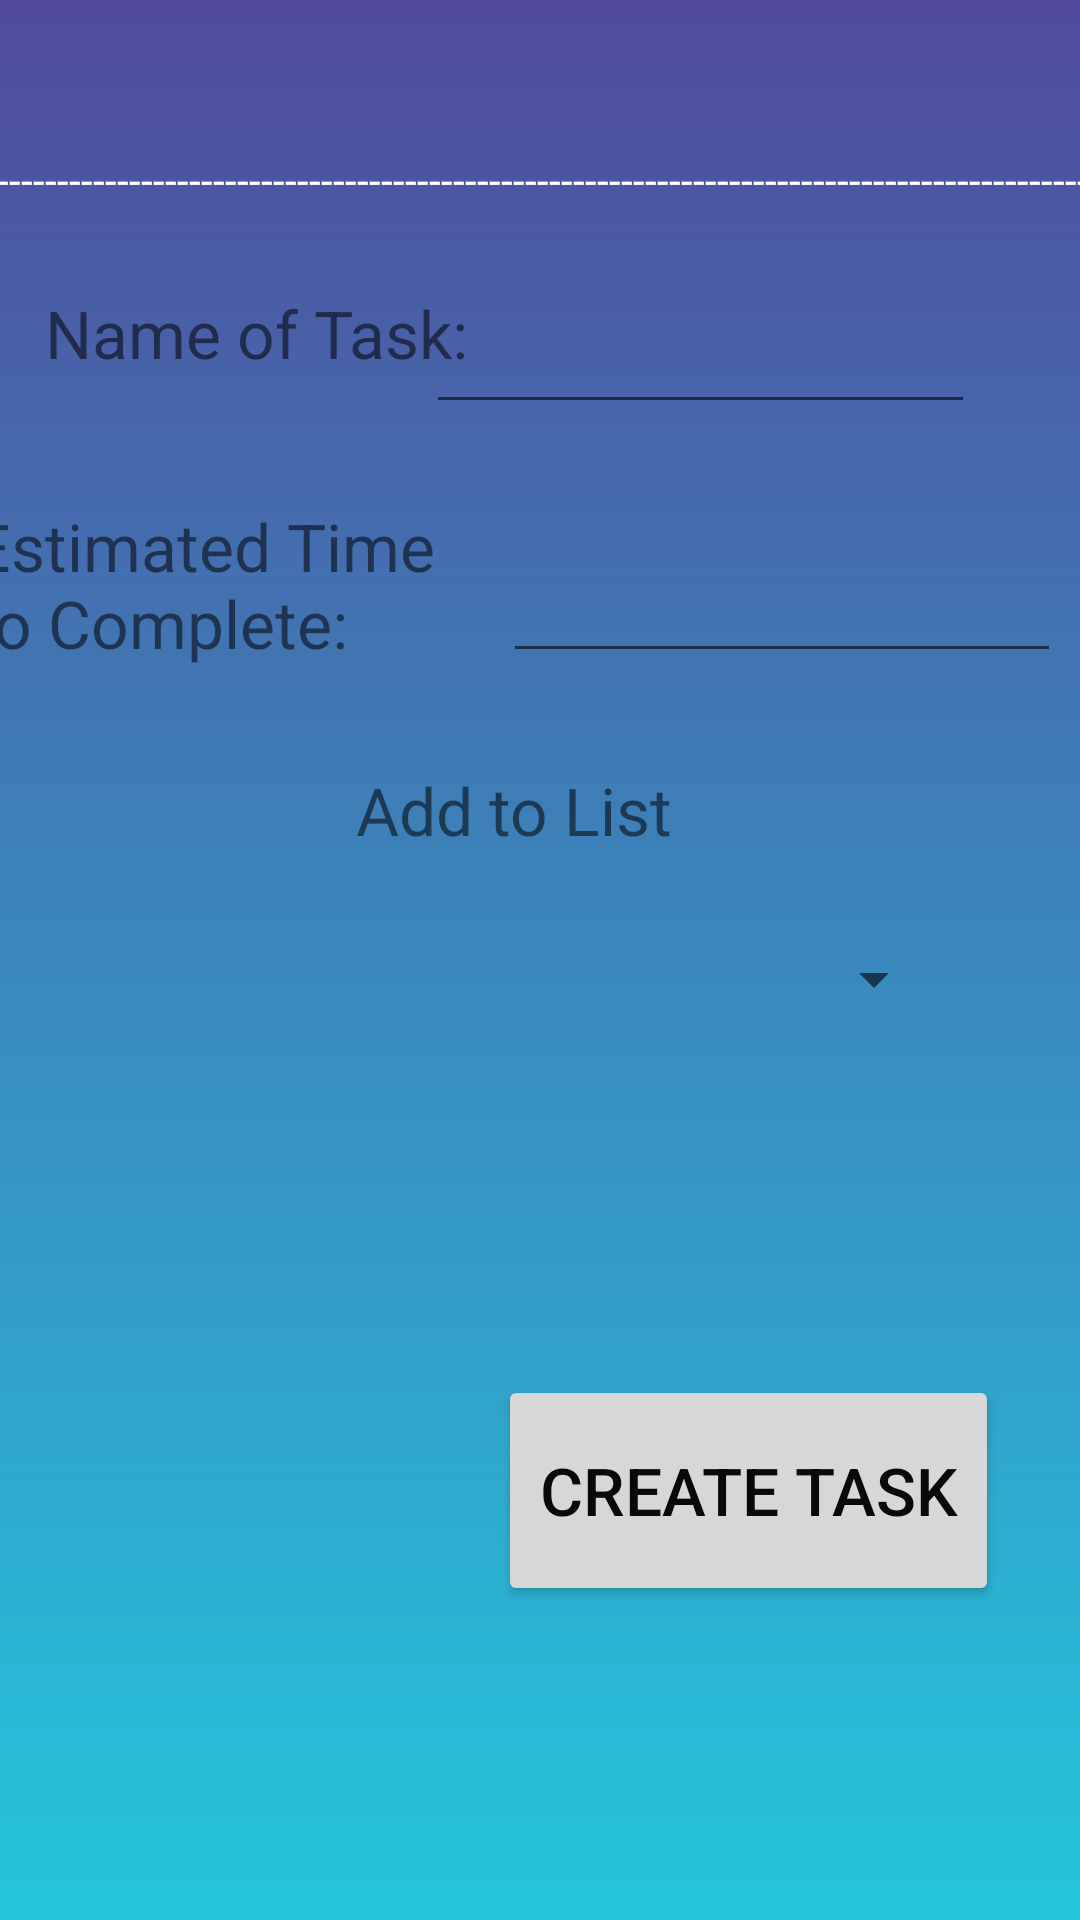

Produce the Android XML layout that renders to this screen, including the resource entries it uses.
<!-- AndroidManifest.xml: application theme AppTheme -->
<!-- res/layout/createnewtasklayout.xml -->
<?xml version="1.0" encoding="utf-8"?>
<androidx.constraintlayout.widget.ConstraintLayout xmlns:android="http://schemas.android.com/apk/res/android"
    xmlns:app="http://schemas.android.com/apk/res-auto"
    xmlns:tools="http://schemas.android.com/tools"
    android:id="@+id/dashedLine"
    android:layout_width="match_parent"
    android:layout_height="match_parent"
    tools:context=".MainActivity"
    android:background="@drawable/teal_purple_gradient">


    <TextView
        android:id="@+id/newTaskHeader"
        android:layout_width="258dp"
        android:layout_height="41dp"
        android:layout_marginStart="15dp"
        android:layout_marginLeft="15dp"
        android:layout_marginTop="100dp"
        android:layout_marginEnd="15dp"
        android:layout_marginRight="15dp"
        android:layout_marginBottom="614dp"
        android:text="Create a New Task"
        android:textSize="30sp"
        app:fontFamily="sans-serif-black"
        app:layout_constraintBottom_toBottomOf="parent"
        app:layout_constraintEnd_toEndOf="parent"
        app:layout_constraintStart_toStartOf="parent"
        app:layout_constraintTop_toTopOf="parent" />

    <TextView
        android:id="@+id/textView2"
        android:layout_width="395dp"
        android:layout_height="14dp"
        android:layout_marginStart="1dp"
        android:layout_marginLeft="1dp"
        android:layout_marginTop="8dp"
        android:layout_marginEnd="1dp"
        android:layout_marginRight="1dp"
        android:text="-----------------------------------------------------------------------------------------------------------------------------"
        android:textColor="#FFFFFF"
        app:layout_constraintEnd_toEndOf="parent"
        app:layout_constraintStart_toStartOf="parent"
        app:layout_constraintTop_toBottomOf="@+id/newTaskHeader" />

    <TextView
        android:id="@+id/nameText"
        android:layout_width="148dp"
        android:layout_height="39dp"
        android:layout_marginStart="15dp"
        android:layout_marginLeft="15dp"
        android:layout_marginTop="32dp"
        android:text="Name of Task:"
        android:textSize="22sp"
        app:fontFamily="sans-serif-black"
        app:layout_constraintStart_toStartOf="parent"
        app:layout_constraintTop_toBottomOf="@+id/textView2" />

    <Spinner
        android:id="@+id/listOptions"
        android:layout_width="270dp"
        android:layout_height="8dp"
        android:layout_marginStart="50dp"
        android:layout_marginLeft="50dp"
        android:layout_marginTop="32dp"
        android:layout_marginEnd="50dp"
        android:layout_marginRight="50dp"
        app:layout_constraintEnd_toEndOf="parent"
        app:layout_constraintHorizontal_bias="0.487"
        app:layout_constraintStart_toStartOf="parent"
        app:layout_constraintTop_toBottomOf="@+id/listText" />

    <TextView
        android:id="@+id/listText"
        android:layout_width="123dp"
        android:layout_height="35dp"
        android:layout_marginStart="140dp"
        android:layout_marginLeft="140dp"
        android:layout_marginTop="31dp"
        android:layout_marginEnd="140dp"
        android:layout_marginRight="140dp"
        android:text="Add to List"
        android:textSize="22sp"
        app:fontFamily="sans-serif-black"
        app:layout_constraintEnd_toEndOf="parent"
        app:layout_constraintStart_toStartOf="parent"
        app:layout_constraintTop_toBottomOf="@+id/timeText" />

    <TextView
        android:id="@+id/timeText"
        android:layout_width="162dp"
        android:layout_height="57dp"
        android:layout_marginStart="16dp"
        android:layout_marginLeft="16dp"
        android:layout_marginTop="32dp"
        android:layout_marginEnd="233dp"
        android:layout_marginRight="233dp"
        android:text="Estimated Time to Complete:"
        android:textSize="22sp"
        app:fontFamily="sans-serif-black"
        app:layout_constraintEnd_toEndOf="parent"
        app:layout_constraintStart_toStartOf="parent"
        app:layout_constraintTop_toBottomOf="@+id/nameText" />

    <EditText
        android:id="@+id/taskTimeInput"
        android:layout_width="186dp"
        android:layout_height="37dp"
        android:layout_marginStart="15dp"
        android:layout_marginLeft="15dp"
        android:layout_marginTop="46dp"
        android:layout_marginEnd="8dp"
        android:layout_marginRight="8dp"
        android:ems="10"
        android:inputType="numberDecimal"
        app:layout_constraintEnd_toEndOf="parent"
        app:layout_constraintHorizontal_bias="0.0"
        app:layout_constraintStart_toEndOf="@+id/timeText"
        app:layout_constraintTop_toBottomOf="@+id/taskNameInput" />

    <Button
        android:id="@+id/create"
        android:layout_width="167dp"
        android:layout_height="77dp"
        android:layout_marginStart="217dp"
        android:layout_marginLeft="217dp"
        android:layout_marginTop="128dp"
        android:layout_marginEnd="27dp"
        android:layout_marginRight="27dp"
        android:text="Create Task"
        android:textColor="#090909"
        android:textColorHighlight="#FFFFFF"
        android:textSize="22sp"
        app:layout_constraintEnd_toEndOf="parent"
        app:layout_constraintHorizontal_bias="1.0"
        app:layout_constraintStart_toStartOf="parent"
        app:layout_constraintTop_toBottomOf="@+id/listOptions" />

    <EditText
        android:id="@+id/taskNameInput"
        android:layout_width="183dp"
        android:layout_height="45dp"
        android:layout_marginStart="31dp"
        android:layout_marginLeft="31dp"
        android:layout_marginTop="32dp"
        android:layout_marginEnd="35dp"
        android:layout_marginRight="35dp"
        android:ems="10"
        android:inputType="textPersonName"
        android:shadowColor="#FFFFFF"
        android:textColor="#FFFFFF"
        android:textColorHighlight="#FFFFFF"
        app:layout_constraintEnd_toEndOf="parent"
        app:layout_constraintHorizontal_bias="1.0"
        app:layout_constraintStart_toEndOf="@+id/nameText"
        app:layout_constraintTop_toBottomOf="@+id/textView2" />

</androidx.constraintlayout.widget.ConstraintLayout>
<!-- resources referenced by this layout -->
<resources>
  <!-- drawable teal_purple_gradient (drawable) -->
  <?xml version="1.0" encoding="utf-8"?>
  <shape xmlns:android="http://schemas.android.com/apk/res/android"
      android:shape="rectangle">
      <gradient
          android:startColor="#514A9D"
          android:endColor="#24C6DC"
          android:angle="-180"/>
  </shape>
  <style name="AppTheme" parent="Theme.AppCompat.Light.DarkActionBar">
          
          <item name="colorPrimary">@color/colorPrimary</item>
          <item name="colorPrimaryDark">@color/colorPrimaryDark</item>
          <item name="colorAccent">@color/colorAccent</item>
      </style>
  <!-- not gathered from this repository: default colours our renderer supplied (Android Studio template values) -->
  <color name="colorPrimary">#FF6200EE</color>
  <color name="colorPrimaryDark">#FF3700B3</color>
  <color name="colorAccent">#FF03DAC5</color>
</resources>
